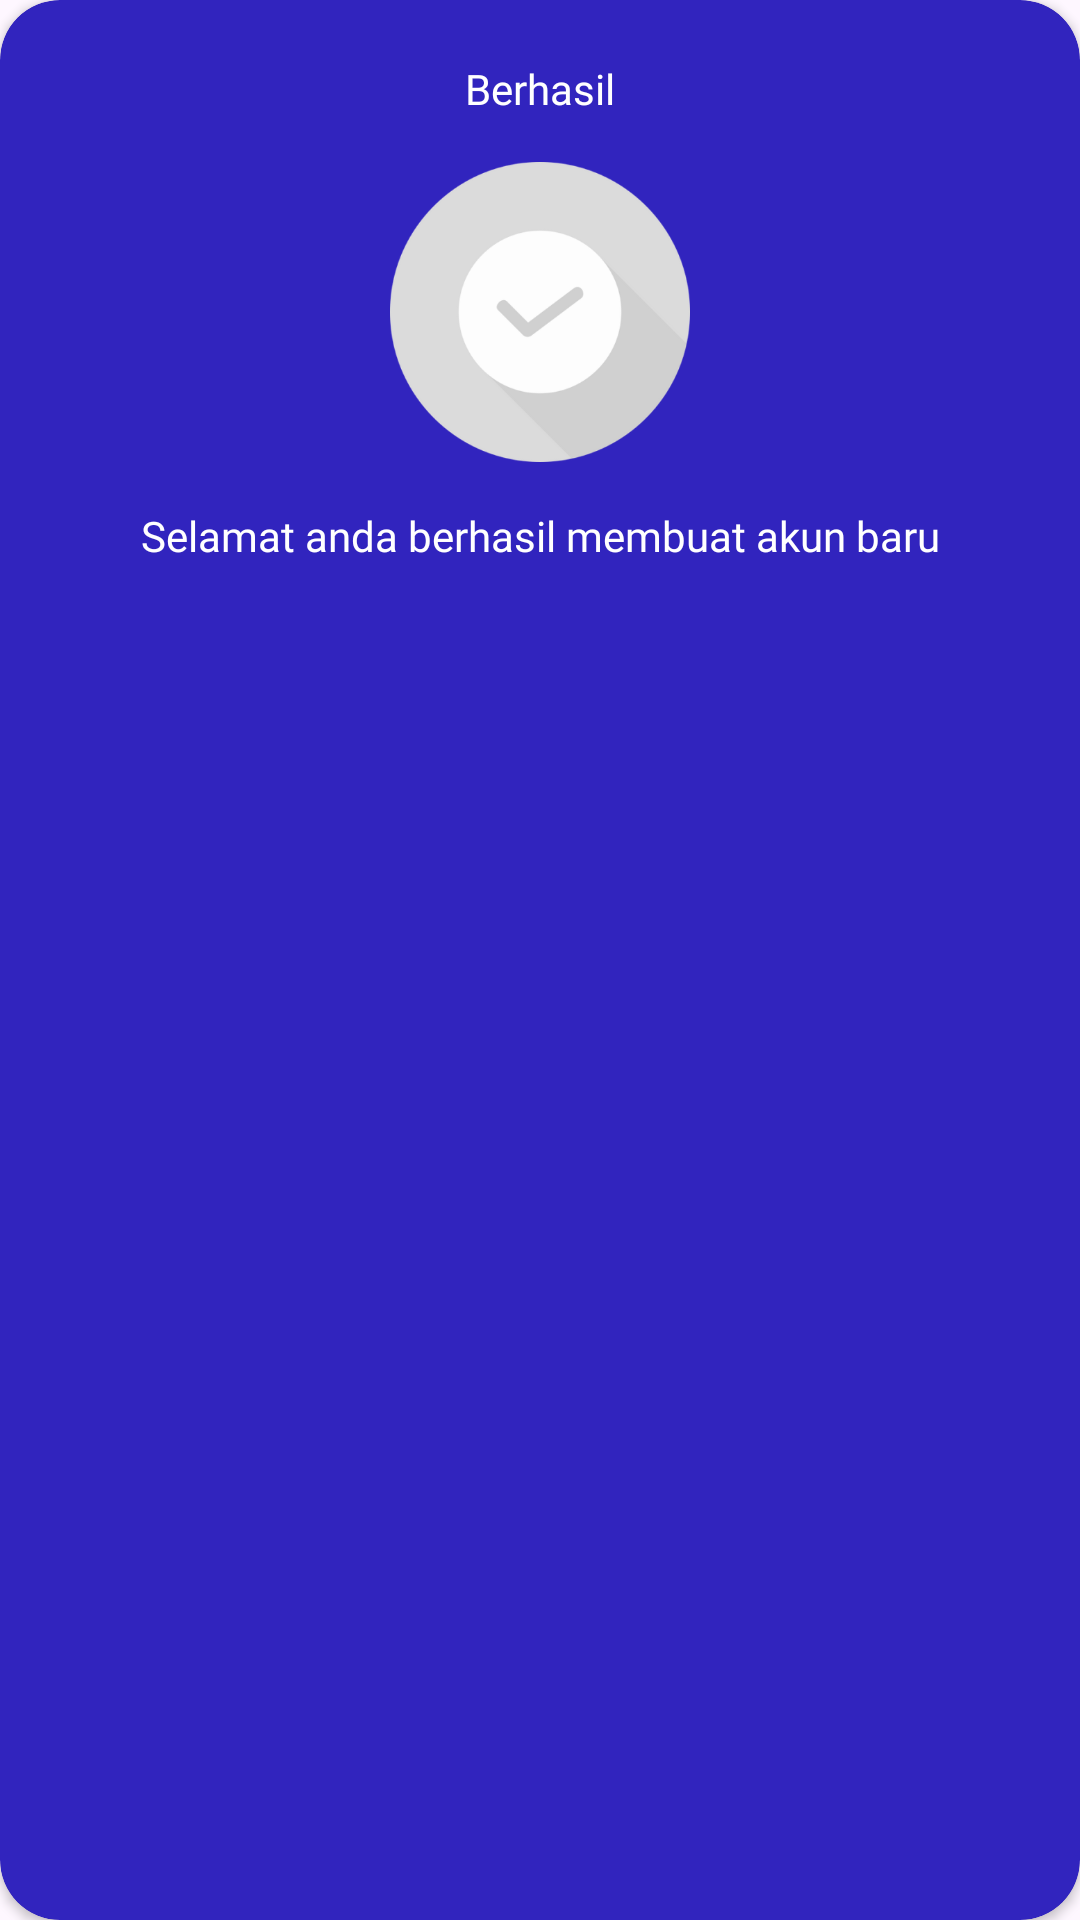

Produce the Android XML layout that renders to this screen, including the resource entries it uses.
<!-- AndroidManifest.xml: application theme Theme.FieldOn -->
<!-- res/layout/alert_berhasil.xml -->
<?xml version="1.0" encoding="utf-8"?>
<androidx.cardview.widget.CardView xmlns:android="http://schemas.android.com/apk/res/android"
    xmlns:app="http://schemas.android.com/apk/res-auto"
    xmlns:tools="http://schemas.android.com/tools"
    android:layout_width="match_parent"
    android:layout_height="wrap_content"
    app:cardBackgroundColor="#3124BE"
    app:cardCornerRadius="20dp"
    android:layout_marginHorizontal="20dp">


    <LinearLayout
        android:layout_width="match_parent"
        android:layout_height="wrap_content"
        android:gravity="center"
        android:orientation="vertical"
        android:padding="20dp">

        <TextView
            android:id="@+id/textView2"
            android:layout_width="match_parent"
            android:layout_height="wrap_content"
            android:fontFamily="@font/poppins_bold"
            android:paddingBottom="15dp"
            android:text="Berhasil"
            android:textAlignment="center"
            android:textColor="@color/white" />

        <ImageView
            android:id="@+id/imageView6"
            android:layout_width="match_parent"
            android:layout_height="100dp"
            app:srcCompat="@drawable/rectangle1" />

        <TextView
            android:id="@+id/textView3"
            android:layout_width="match_parent"
            android:layout_height="wrap_content"
            android:fontFamily="@font/poppins_bold"
            android:paddingTop="15dp"
            android:paddingBottom="15dp"
            android:text="Selamat anda berhasil membuat akun baru"
            android:textAlignment="center"
            android:textColor="@color/white" />

    </LinearLayout>

</androidx.cardview.widget.CardView>
<!-- resources referenced by this layout -->
<resources>
  <color name="white">#FFFFFFFF</color>
  <!-- drawable rectangle1: png bitmap (drawable, 28408 bytes) -->
  <style name="Theme.FieldOn" parent="Base.Theme.FieldOn" />
  <style name="Base.Theme.FieldOn" parent="Theme.Material3.DayNight.NoActionBar">
          
          
      </style>
</resources>
